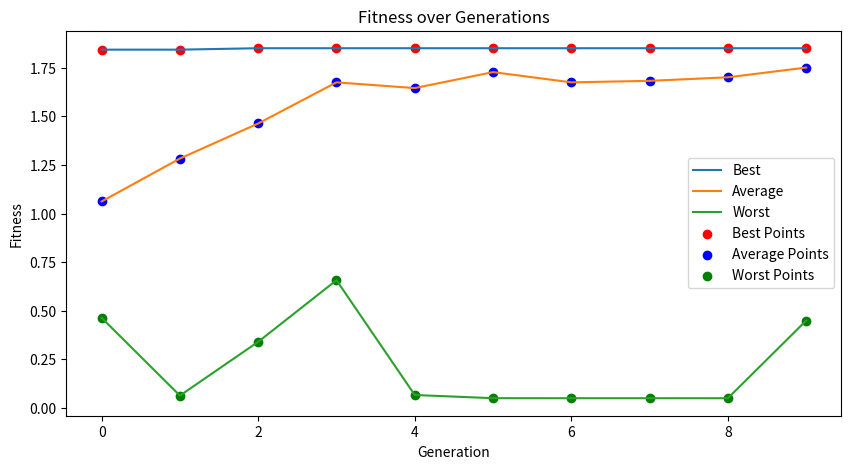
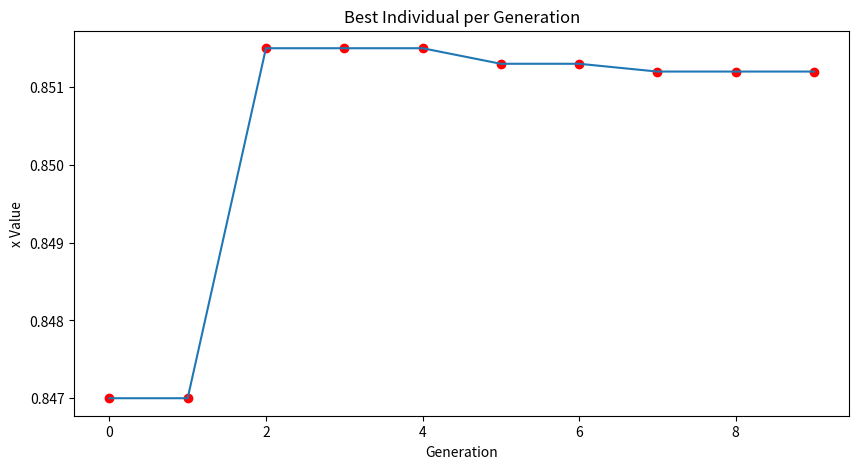
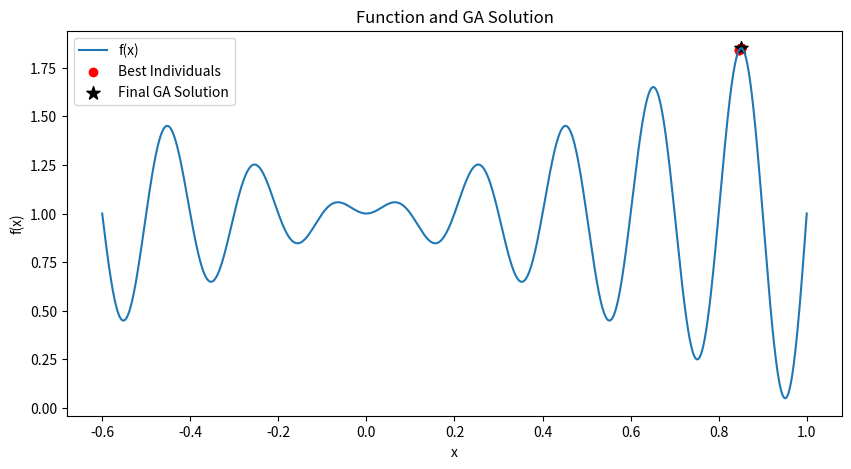

The script that saved these images, in order:
import math
import random
import matplotlib.pyplot as plt

#Helper functions
#Use a tuple represent the sign variable and the 4 base10 integers as genes
def create_individual():
    sign = random.choice([-1, 1])
    if sign == -1:
        gene_1 = random.randint(0, 4)
    else:
        gene_1 = random.randint(0, 9)
    #print(sign, gene_1, random.randint(0,9), random.randint(0,9), random.randint(0,9))
    return (sign, gene_1, random.randint(0,9), random.randint(0,9), random.randint(0,9))

def create_individual_MUTATE():
    return random.uniform(-0.5, 1)

#translate the tuple into actual value x for fitness function
def decode(individual):
    sign, gene_1, gene_2, gene_3, gene_4 = individual
    return sign * (gene_1 * 0.1 + gene_2 * 0.01 + gene_3 * 0.001 + gene_4 * 0.0001)


#fitness function
def fitness(x):
    return x * math.sin(10 * math.pi * x) + 1

#ensure that after mutation or crossover that individual's genotype still adheres to x parameters
def repair(individual):
    sign, gene_1, gene_2, gene_3, gene_4 = individual
    if sign == -1 and gene_1 > 5:
        gene_1 = random.randint(0, 4)
    return (sign, gene_1, gene_2, gene_3, gene_4)

#uses both parents as templates for gene crossover, probabilty determined manually
#randomly determinses the single point where cross over occurs (cp), c1 and c2 represents 2 children
def crossover(p1, p2, crossover_prob):
    if random.random() < crossover_prob:
        cp = random.randint(1, 4)
        c1 = p1[:cp] + p2[cp:]
        c2 = p2[:cp] + p1[cp:]
        return (repair(c1), repair(c2))
    return (p1, p2)

#simulates random change in all genes including sign var
def mutate(ind, mutation_prob):
    sign, gene_1, gene_2, gene_3, gene_4 = ind
    if random.random() < mutation_prob:
        sign = -sign
    if sign == -1 and gene_1 > 5:
        gene_1 = random.randint(0, 5)
    for i in range(1, 5):
        if random.random() < mutation_prob:
            val = random.randint(0, 9)
            if i == 1 and sign == -1:
                val = random.randint(0, 5)
            ind = list(ind)
            ind[i] = val
    return repair(ind)


#selects random sample of 3 individuals and takes the best fit one
def tournament_selection(population, fitnesses, k=3):
    selected_indices = random.sample(range(len(population)), k)

    best_index = selected_indices[0] 
    best_fitness = fitnesses[best_index]

    for index in selected_indices:
        if fitnesses[index] > best_fitness:
            best_index = index
            best_fitness = fitnesses[index]

    return population[best_index]

if __name__ == "__main__":
    #Parameters
    pop_size = 50
    generations = 10
    crossover_prob = 0.8
    mutation_prob = 0.1

    #Initialize population (list of tuples)
    population = [create_individual() for _ in range(pop_size)]

    #these are for recording the plots later
    best_fitnesses = []
    avg_fitnesses = []
    worst_fitnesses = []
    best_individuals = []

    # main genetic algo loop
    for gen in range(generations):
        decoded = [decode(ind) for ind in population]
        fits = [fitness(x) for x in decoded]
        best_idx = fits.index(max(fits))
        best_ind = population[best_idx]
        
        #record stats
        best_fitnesses.append(max(fits))
        avg_fitnesses.append(sum(fits)/pop_size)
        worst_fitnesses.append(min(fits))
        best_individuals.append(decode(best_ind))
        
        #select parents and rproduction
        offspring = [] 
        for _ in range(pop_size // 2):
            p1 = tournament_selection(population, fits)
            p2 = tournament_selection(population, fits)
            
            c1, c2 = crossover(p1, p2, crossover_prob) 
            c1 = mutate(c1, mutation_prob)  
            c2 = mutate(c2, mutation_prob)  
            
            offspring.append(c1)
            offspring.append(c2)
      
        population = offspring[:pop_size] 

    #Plotting
    plt.figure(figsize=(10,5))
    plt.plot(best_fitnesses, label='Best')
    plt.plot(avg_fitnesses, label='Average')
    plt.plot(worst_fitnesses, label='Worst')
    plt.scatter(range(generations), best_fitnesses, color='red', marker='o', label='Best Points')
    plt.scatter(range(generations), avg_fitnesses, color='blue', marker='o', label='Average Points')
    plt.scatter(range(generations), worst_fitnesses, color='green', marker='o', label='Worst Points')
    plt.legend()
    plt.title('Fitness over Generations')
    plt.xlabel('Generation')
    plt.ylabel('Fitness')
    plt.show()

    plt.figure(figsize=(10,5))
    plt.plot(best_individuals)
    plt.scatter(range(generations), best_individuals, color='red', marker='o', label='Best Points')
    plt.title('Best Individual per Generation')
    plt.xlabel('Generation')
    plt.ylabel('x Value')
    plt.show()

    x = [i/1000 for i in range(-600, 1001)]
    y = [fitness(xi) for xi in x]
    plt.figure(figsize=(10,5))
    plt.plot(x, y, label='f(x)')
    plt.scatter(best_individuals, best_fitnesses, color='red', marker='o', label='Best Individuals')
    plt.scatter([best_individuals[-1]], [best_fitnesses[-1]], color='black', marker='*', s=100, label='Final GA Solution')

    plt.legend()
    plt.title('Function and GA Solution')
    plt.xlabel('x')
    plt.ylabel('f(x)')
    plt.show()

    print(f"Best solution: x={best_individuals[-1]:.4f}, f(x)={best_fitnesses[-1]:.4f}")